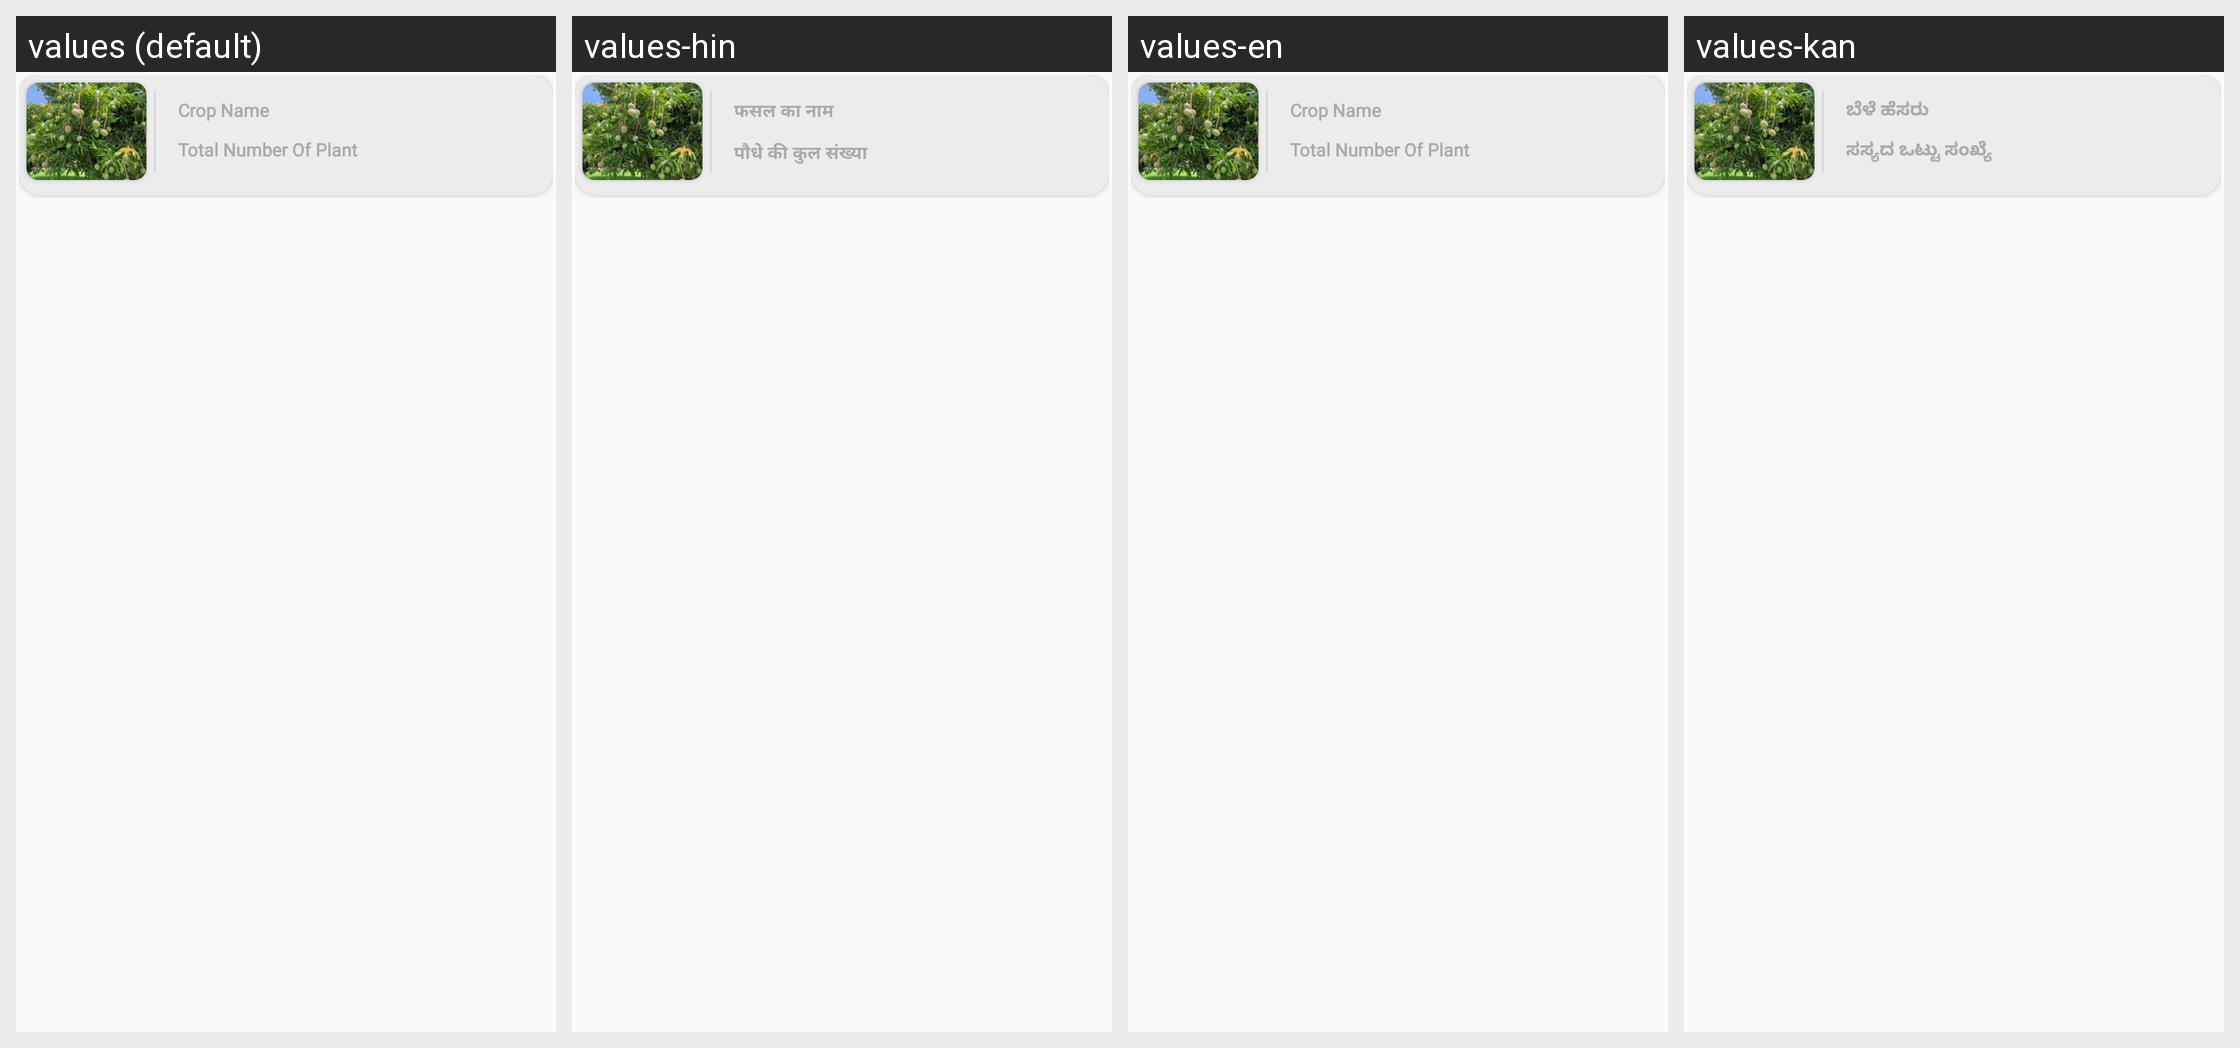

Here is an Android app screen in its default locale and in the app's own translations. Write out the translated-string differences for the strings that appear on this screen.
Android screen res/layout/cropplanninglist.xml rendered under 4 locales, left to right: values (default), values-hin, values-en, values-kan. Device: Nexus 5 (rendered at 1080×1920; each locale shown at half size, 540×960, under a caption strip naming it); theme AppTheme.
Other locales in the repository, not shown: values-guj.
Strings drawn on this screen, with the default value and each locale's value (text and hints the layout hard-codes, and strings that could not be matched under every locale, appear in the picture but are not listed):

Crop_Name
  values: Crop Name
  values-hin: फसल का नाम
  values-en: Crop Name
  values-kan: ಬೆಳೆ ಹೆಸರು

Total_Number_Of_Plant
  values: Total Number Of Plant
  values-hin: पौधे की कुल संख्या
  values-en: Total Number Of Plant
  values-kan: ಸಸ್ಯದ ಒಟ್ಟು ಸಂಖ್ಯೆ
